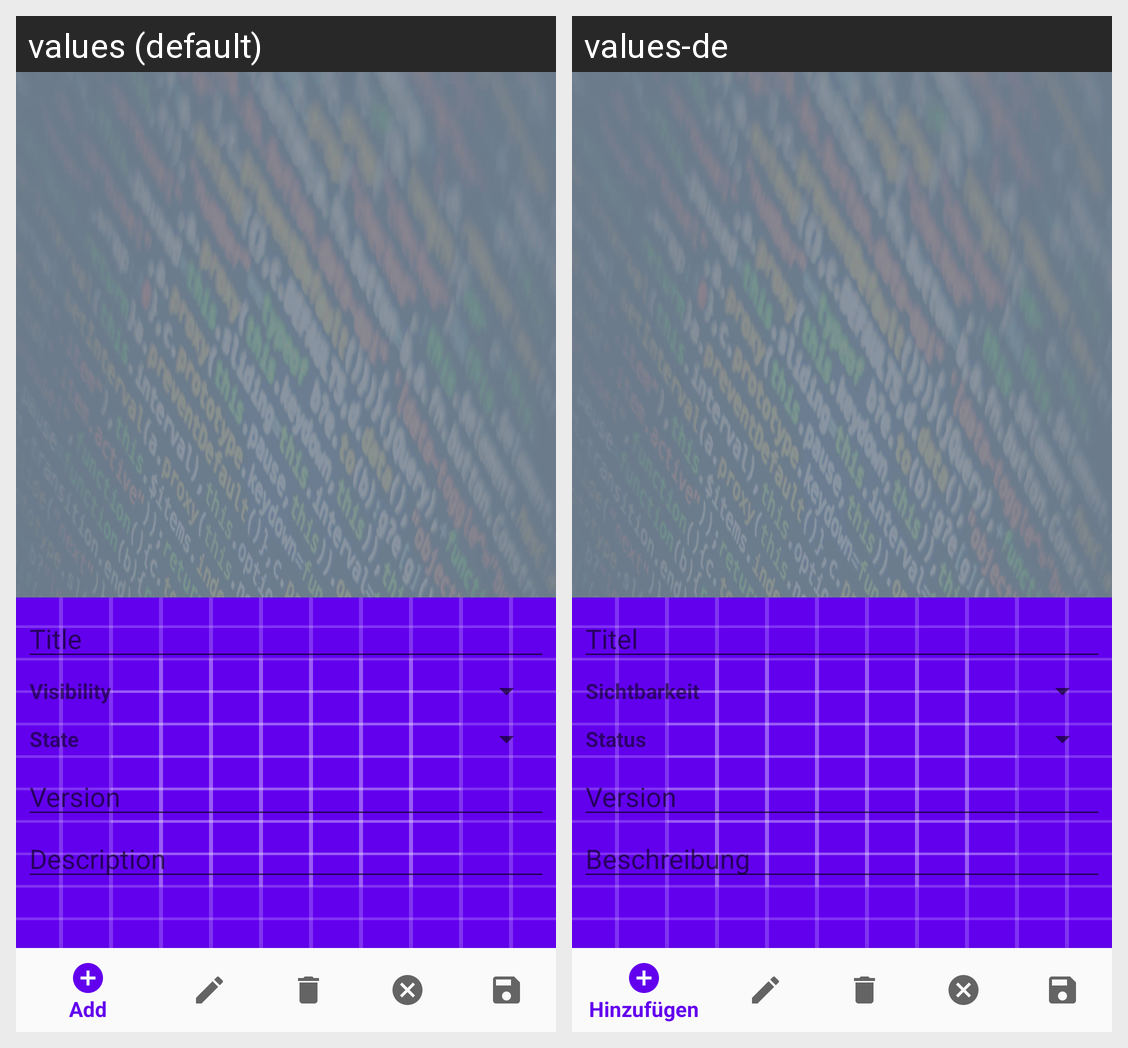

Strings drawn on this Android screen and how each of the app's shown locales translates them:
Android screen res/layout/filter_activity.xml rendered under 2 locales, left to right: values (default), values-de. Device: Nexus 5 (rendered at 1080×1920; each locale shown at half size, 540×960, under a caption strip naming it); theme AppTheme.
Strings drawn on this screen, with the default value and each locale's value (text and hints the layout hard-codes, and strings that could not be matched under every locale, appear in the picture but are not listed):

general_title
  values: Title
  values-de: Titel

issues_general_view
  values: Visibility
  values-de: Sichtbarkeit

issues_general_status
  values: State
  values-de: Status

projects_version
  values: Version
  values-de: Version

general_description
  values: Description
  values-de: Beschreibung
